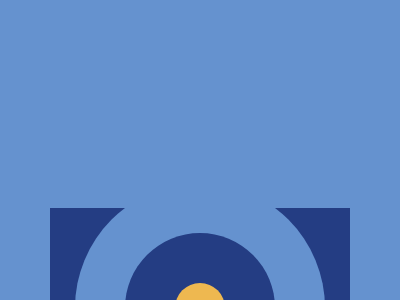

Write the HTML and CSS that draws this image.

<!-- file: bullseye.html -->
<!DOCTYPE html>
<html lang="en">
<head>
    <meta charset="UTF-8">
    <meta http-equiv="X-UA-Compatible" content="IE=edge">
    <meta name="viewport" content="width=device-width, initial-scale=1.0">
    <link rel="stylesheet" href="bullseye.css">
    <title>Document</title>
</head>
<body>
    <div class="rect">
        <div class="lightblueC">
          <div class="darkblueC">
          <div class="yellowC"></div>
        </div>
        </div>
        </div>
        
  </body>      
       


</html>

/* file: bullseye.css */
body{
    position:relative;
    background:#6592CF;
    display:grid;
    place-items:center;
    
  }
  .rect{
    top: 100%;
    display:grid;
    place-items:center;
    position:relative;
    height: 200px;
    width:300px;
    background:#243D83;
    overflow: hidden;

  }
  .lightblueC{
    position:absolute;
    height:250px;
    width:250px;
    border-radius:250px;
    display:grid;
    place-items:center;
    background-color:#6592CF;
  }
  .darkblueC{
    position:relative;
    height:150px;
    width:150px;
    border-radius:150px;
    background-color:#243D83;
    display:grid;
    place-items:center;
  }
  .yellowC{ 
    position:relative;
    height:50px;
    width:50px;
    border-radius:50px;
    background:#EEB850;
  }